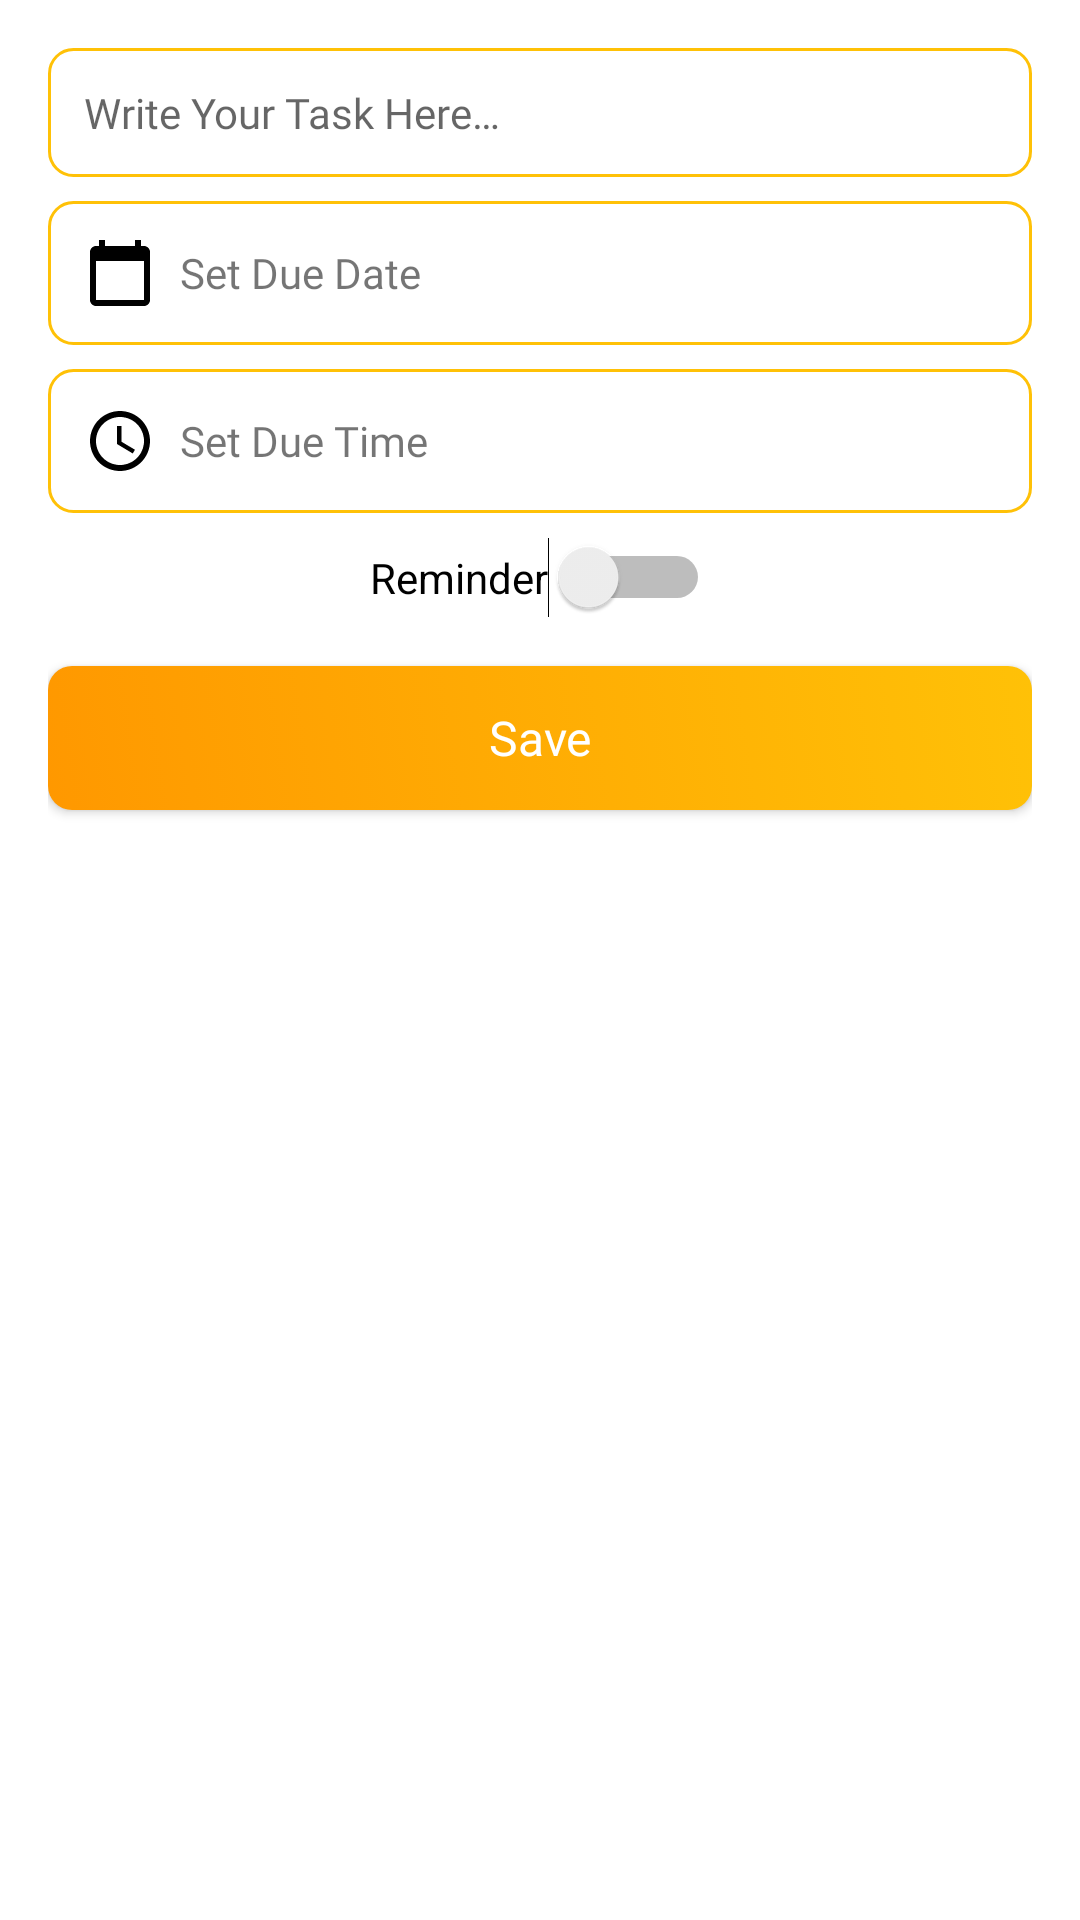

Here is an Android app screen rendered from its layout file. Give the layout XML and the strings, colors and styles it references.
<!-- AndroidManifest.xml: application theme Theme.Genedu -->
<!-- res/layout/add_new_task.xml -->
<?xml version="1.0" encoding="utf-8"?>
<androidx.constraintlayout.widget.ConstraintLayout xmlns:android="http://schemas.android.com/apk/res/android"
    xmlns:app="http://schemas.android.com/apk/res-auto"
    xmlns:tools="http://schemas.android.com/tools"
    android:layout_width="match_parent"
    android:layout_height="wrap_content"
    android:padding="16dp"
    tools:context="com.owlvation.project.genedu.Task.AddNewTask">

    <EditText
        android:id="@+id/task_edittext"
        android:layout_width="match_parent"
        android:layout_height="wrap_content"
        android:background="@drawable/background_button_outlined"
        android:focusable="true"
        android:focusableInTouchMode="true"
        android:fontFamily="@font/ubuntu_regular"
        android:hint="@string/task_title"
        android:imeOptions="actionDone"
        android:padding="12dp"
        android:singleLine="true"
        android:textSize="14sp"
        app:layout_constraintEnd_toEndOf="parent"
        app:layout_constraintHorizontal_bias="0.5"
        app:layout_constraintStart_toStartOf="parent"
        app:layout_constraintTop_toTopOf="parent" />

    <LinearLayout
        android:id="@+id/layout_set_due_tv"
        android:layout_width="match_parent"
        android:layout_height="wrap_content"
        android:layout_marginTop="8dp"
        android:background="@drawable/background_button_outlined"
        android:padding="12dp"
        app:layout_constraintStart_toStartOf="parent"
        app:layout_constraintTop_toBottomOf="@+id/task_edittext">

        <TextView
            android:id="@+id/set_due_tv"
            android:layout_width="wrap_content"
            android:layout_height="wrap_content"
            android:drawablePadding="8dp"
            android:fontFamily="@font/ubuntu_regular"
            android:gravity="center"
            android:text="@string/task_date"
            android:textSize="14sp"
            app:drawableLeftCompat="@drawable/ic_calendar" />
    </LinearLayout>

    <LinearLayout
        android:id="@+id/layout_set_time_tv"
        android:layout_width="match_parent"
        android:layout_height="wrap_content"
        android:layout_marginTop="8dp"
        android:background="@drawable/background_button_outlined"
        android:padding="12dp"
        app:layout_constraintStart_toStartOf="parent"
        app:layout_constraintTop_toBottomOf="@+id/layout_set_due_tv">

        <TextView
            android:id="@+id/set_time_tv"
            android:layout_width="wrap_content"
            android:layout_height="wrap_content"
            android:drawablePadding="8dp"
            android:fontFamily="@font/ubuntu_regular"
            android:gravity="center"
            android:text="@string/task_time"
            android:textSize="14sp"
            app:drawableLeftCompat="@drawable/ic_time"
            app:layout_constraintStart_toStartOf="parent"
            app:layout_constraintTop_toBottomOf="@+id/set_due_tv" />
    </LinearLayout>


    <Switch
        android:id="@+id/material_switch"
        android:layout_width="wrap_content"
        android:layout_height="wrap_content"
        android:layout_marginTop="8dp"
        android:text="@string/reminder"
        app:layout_constraintEnd_toEndOf="parent"
        app:layout_constraintStart_toStartOf="parent"
        app:layout_constraintTop_toBottomOf="@+id/layout_set_time_tv"
        tools:ignore="UseSwitchCompatOrMaterialXml" />

    <LinearLayout
        android:id="@+id/layout_set_reminder_due_tv"
        android:layout_width="match_parent"
        android:layout_height="wrap_content"
        android:layout_marginTop="8dp"
        android:background="@drawable/background_button_outlined"
        android:padding="12dp"
        android:visibility="gone"
        app:layout_constraintStart_toStartOf="parent"
        app:layout_constraintTop_toBottomOf="@+id/material_switch">

        <TextView
            android:id="@+id/set_reminder_due_tv"
            android:layout_width="wrap_content"
            android:layout_height="wrap_content"
            android:drawablePadding="8dp"
            android:fontFamily="@font/ubuntu_regular"
            android:gravity="center"
            android:text="@string/set_reminder_due"
            android:textSize="14sp"
            app:drawableLeftCompat="@drawable/ic_calendar" />
    </LinearLayout>

    <LinearLayout
        android:id="@+id/layout_set_reminder_due_time_tv"
        android:layout_width="match_parent"
        android:layout_height="wrap_content"
        android:layout_marginTop="8dp"
        android:background="@drawable/background_button_outlined"
        android:padding="12dp"
        android:visibility="gone"
        app:layout_constraintStart_toStartOf="parent"
        app:layout_constraintTop_toBottomOf="@+id/layout_set_reminder_due_tv">

        <TextView
            android:id="@+id/set_reminder_due_time_tv"
            android:layout_width="wrap_content"
            android:layout_height="wrap_content"
            android:drawablePadding="8dp"
            android:fontFamily="@font/ubuntu_regular"
            android:gravity="center"
            android:text="@string/set_reminder_due_time"
            android:textSize="14sp"
            app:drawableLeftCompat="@drawable/ic_time" />
    </LinearLayout>

    <Button
        android:id="@+id/save_btn"
        android:layout_width="match_parent"
        android:layout_height="48dp"
        android:text="@string/btn_save"
        android:textSize="16sp"
        android:textAllCaps="false"
        android:background="@drawable/background_button_filled"
        app:backgroundTint="@null"
        android:textColor="@color/white"
        android:fontFamily="@font/ubuntu_medium"
        android:layout_marginTop="16dp"
        app:layout_constraintEnd_toEndOf="parent"
        app:layout_constraintStart_toStartOf="parent"
        app:layout_constraintTop_toBottomOf="@+id/layout_set_reminder_due_time_tv"/>


</androidx.constraintlayout.widget.ConstraintLayout>
<!-- resources referenced by this layout -->
<resources>
  <color name="white">#FFFFFFFF</color>
  <!-- drawable background_button_filled (drawable) -->
  <selector xmlns:android="http://schemas.android.com/apk/res/android">
      <item>
          <shape android:shape="rectangle">
              <corners android:radius="8dp" />
              <gradient
                  android:startColor="@color/colorPrimaryDark"
                  android:endColor="@color/colorPrimary"
                  android:angle="45"/>
          </shape>
      </item>
  </selector>
  <!-- drawable background_button_outlined (drawable) -->
  <?xml version="1.0" encoding="utf-8"?>
  <selector xmlns:android="http://schemas.android.com/apk/res/android">
      <item>
          <shape android:shape="rectangle">
              <corners android:radius="8dp" />
              <stroke
                  android:width="1dp"
                  android:color="@color/colorPrimary" />
              <solid android:color="@android:color/transparent" />
          </shape>
      </item>
  </selector>
  <!-- drawable ic_calendar (drawable) -->
  <vector android:height="24dp" android:tint="@color/black"
      android:viewportHeight="24" android:viewportWidth="24"
      android:width="24dp" xmlns:android="http://schemas.android.com/apk/res/android">
      <path android:fillColor="@android:color/white" android:pathData="M20,3h-1L19,1h-2v2L7,3L7,1L5,1v2L4,3c-1.1,0 -2,0.9 -2,2v16c0,1.1 0.9,2 2,2h16c1.1,0 2,-0.9 2,-2L22,5c0,-1.1 -0.9,-2 -2,-2zM20,21L4,21L4,8h16v13z"/>
  </vector>
  <!-- drawable ic_time (drawable) -->
  <vector xmlns:android="http://schemas.android.com/apk/res/android" android:height="24dp" android:tint="@color/black" android:viewportHeight="24" android:viewportWidth="24" android:width="24dp">
        
      <path android:fillColor="@android:color/white" android:pathData="M11.99,2C6.47,2 2,6.48 2,12s4.47,10 9.99,10C17.52,22 22,17.52 22,12S17.52,2 11.99,2zM12,20c-4.42,0 -8,-3.58 -8,-8s3.58,-8 8,-8 8,3.58 8,8 -3.58,8 -8,8z"/>
        
      <path android:fillColor="@android:color/white" android:pathData="M12.5,7H11v6l5.25,3.15 0.75,-1.23 -4.5,-2.67z"/>
      
  </vector>
  <string name="btn_save">Save</string>
  <string name="reminder">Reminder</string>
  <string name="set_reminder_due">Set Reminder Due Date</string>
  <string name="set_reminder_due_time">Set Reminder Due Time</string>
  <string name="task_date">Set Due Date</string>
  <string name="task_time">Set Due Time</string>
  <string name="task_title">Write Your Task Here…</string>
  <style name="Theme.Genedu" parent="Base.Theme.Genedu" />
  <color name="colorPrimaryDark">#FF9800</color>
  <color name="colorPrimary">#FFC107</color>
  <color name="black">#FF000000</color>
  <style name="Base.Theme.Genedu" parent="Theme.MaterialComponents.Light.NoActionBar">
          <item name="colorPrimary">@color/colorPrimary</item>
          <item name="colorPrimaryDark">@color/colorPrimaryDark</item>
      </style>
</resources>
